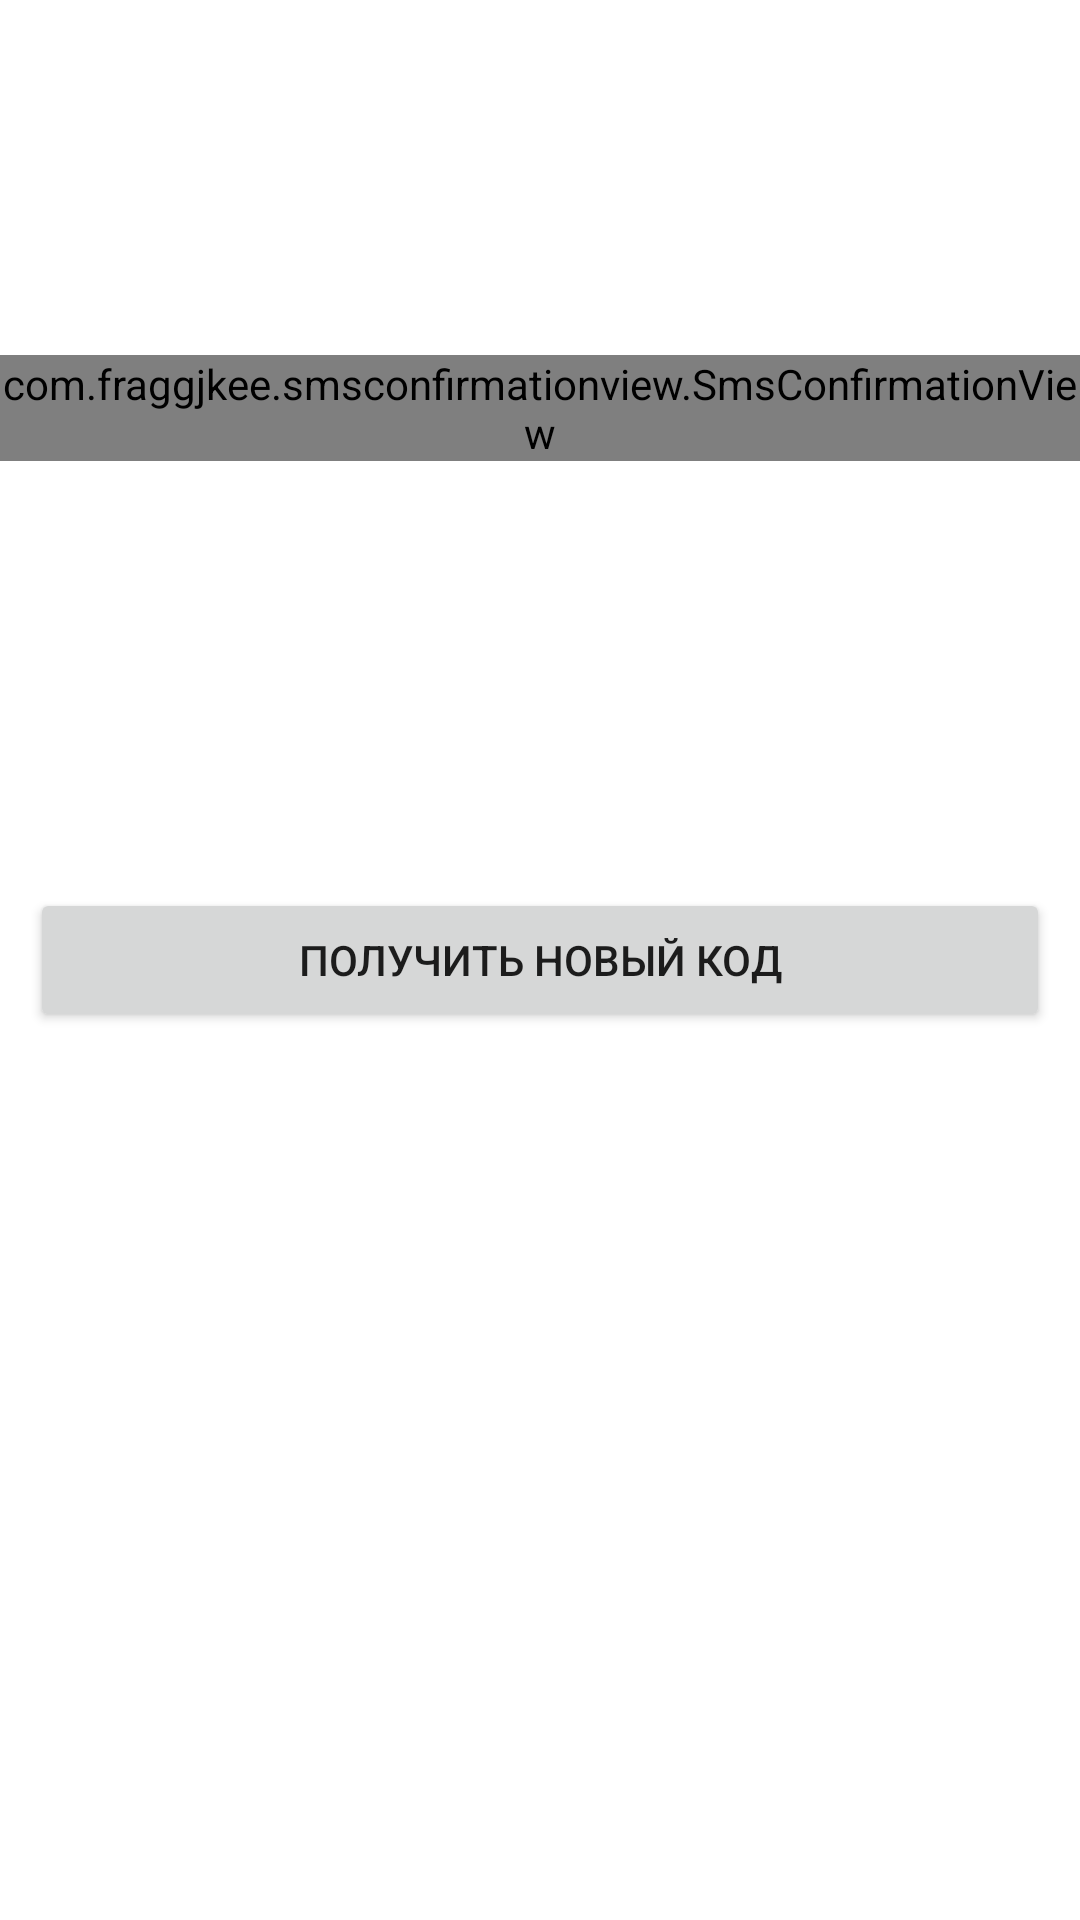

Produce the Android XML layout that renders to this screen, including the resource entries it uses.
<!-- AndroidManifest.xml: application theme Theme.Test_tech_project -->
<!-- res/layout/fragment_verify.xml -->
<?xml version="1.0" encoding="utf-8"?>
<androidx.constraintlayout.widget.ConstraintLayout xmlns:android="http://schemas.android.com/apk/res/android"
    xmlns:tools="http://schemas.android.com/tools"
    android:layout_width="match_parent"
    android:layout_height="match_parent"
    xmlns:app="http://schemas.android.com/apk/res-auto">

    <com.fraggjkee.smsconfirmationview.SmsConfirmationView
        android:id="@+id/sms_code_view"
        android:layout_width="wrap_content"
        android:layout_height="wrap_content"
        app:layout_constraintBottom_toBottomOf="parent"
        app:layout_constraintEnd_toEndOf="parent"
        app:layout_constraintStart_toStartOf="parent"
        app:layout_constraintTop_toBottomOf="@+id/info_number"
        app:layout_constraintVertical_bias="0.1"
        app:scv_codeLength="6" />

    <TextView
        android:id="@+id/info_number"
        android:layout_width="250dp"
        android:layout_height="wrap_content"
        android:gravity="center"
        app:layout_constraintTop_toTopOf="parent"
        android:textSize="18sp"
        android:layout_marginTop="40dp"
        app:layout_constraintEnd_toEndOf="parent"
        app:layout_constraintStart_toStartOf="parent"
        tools:text="Мы отправили код на номер +789012313213"/>


    <Button
        android:id="@+id/btn_new_code"
        android:layout_width="match_parent"
        android:layout_height="wrap_content"
        android:layout_marginHorizontal="10dp"
        android:text="@string/NewCode"
        app:layout_constraintBottom_toBottomOf="parent"
        app:layout_constraintEnd_toEndOf="parent"
        app:layout_constraintStart_toStartOf="parent"
        app:layout_constraintTop_toTopOf="parent" />


</androidx.constraintlayout.widget.ConstraintLayout>
<!-- resources referenced by this layout -->
<resources>
  <string name="NewCode">Получить новый код</string>
  <style name="Theme.Test_tech_project" parent="Theme.MaterialComponents.DayNight.DarkActionBar">
          
          <item name="colorPrimary">@color/orange</item>
          <item name="colorPrimaryVariant">@color/purple_700</item>
          <item name="colorOnPrimary">@color/white</item>
          
          <item name="colorSecondary">@color/teal_200</item>
          <item name="colorSecondaryVariant">@color/teal_700</item>
          <item name="colorOnSecondary">@color/black</item>
          
          <item name="colorSurface">@color/orange</item>
          <item name="android:statusBarColor">@color/gray</item>
          
      </style>
  <color name="orange">#F8815C</color>
  <color name="purple_700">#FF3700B3</color>
  <color name="white">#FFFFFFFF</color>
  <color name="teal_200">#FF03DAC5</color>
  <color name="teal_700">#FF018786</color>
  <color name="black">#FF000000</color>
  <color name="gray">#606060</color>
</resources>
